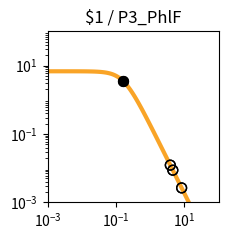

This figure's Python source: (Note: this script raises an exception after producing the figure.)
import matplotlib.pyplot as plt
import matplotlib.ticker as ticker
import numpy as np

fig, ax = plt.subplots(figsize=(2.5,2.5))

plt.xlim(1.000000e-03, 1.000000e+02)
plt.ylim(1.000000e-03, 1.000000e+02)

x = np.array([1.000000e-03,1.122018e-03,1.258925e-03,1.412538e-03,1.584893e-03,1.778279e-03,1.995262e-03,2.238721e-03,2.511886e-03,2.818383e-03,3.162278e-03,3.548134e-03,3.981072e-03,4.466836e-03,5.011872e-03,5.623413e-03,6.309573e-03,7.079458e-03,7.943282e-03,8.912509e-03,1.000000e-02,1.122018e-02,1.258925e-02,1.412538e-02,1.584893e-02,1.778279e-02,1.995262e-02,2.238721e-02,2.511886e-02,2.818383e-02,3.162278e-02,3.548134e-02,3.981072e-02,4.466836e-02,5.011872e-02,5.623413e-02,6.309573e-02,7.079458e-02,7.943282e-02,8.912509e-02,1.000000e-01,1.122018e-01,1.258925e-01,1.412538e-01,1.584893e-01,1.778279e-01,1.995262e-01,2.238721e-01,2.511886e-01,2.818383e-01,3.162278e-01,3.548134e-01,3.981072e-01,4.466836e-01,5.011872e-01,5.623413e-01,6.309573e-01,7.079458e-01,7.943282e-01,8.912509e-01,1.000000e+00,1.122018e+00,1.258925e+00,1.412538e+00,1.584893e+00,1.778279e+00,1.995262e+00,2.238721e+00,2.511886e+00,2.818383e+00,3.162278e+00,3.548134e+00,3.981072e+00,4.466836e+00,5.011872e+00,5.623413e+00,6.309573e+00,7.079458e+00,7.943282e+00,8.912509e+00,1.000000e+01,1.122018e+01,1.258925e+01,1.412538e+01,1.584893e+01,1.778279e+01,1.995262e+01,2.238721e+01,2.511886e+01,2.818383e+01,3.162278e+01,3.548134e+01,3.981072e+01,4.466836e+01,5.011872e+01,5.623413e+01,6.309573e+01,7.079458e+01,7.943282e+01,8.912509e+01,1.000000e+02,])
y = np.array([6.793769e+00,6.793708e+00,6.793632e+00,6.793537e+00,6.793416e+00,6.793264e+00,6.793072e+00,6.792831e+00,6.792526e+00,6.792143e+00,6.791659e+00,6.791050e+00,6.790283e+00,6.789315e+00,6.788097e+00,6.786561e+00,6.784627e+00,6.782191e+00,6.779123e+00,6.775260e+00,6.770398e+00,6.764279e+00,6.756583e+00,6.746908e+00,6.734754e+00,6.719497e+00,6.700365e+00,6.676407e+00,6.646453e+00,6.609081e+00,6.562573e+00,6.504879e+00,6.433593e+00,6.345940e+00,6.238810e+00,6.108831e+00,5.952525e+00,5.766560e+00,5.548098e+00,5.295258e+00,5.007628e+00,4.686765e+00,4.336552e+00,3.963289e+00,3.575410e+00,3.182809e+00,2.795870e+00,2.424391e+00,2.076633e+00,1.758681e+00,1.474197e+00,1.224541e+00,1.009143e+00,8.260148e-01,6.722568e-01,5.445086e-01,4.392943e-01,3.532611e-01,2.833258e-01,2.267482e-01,1.811542e-01,1.445265e-01,1.151755e-01,9.170305e-02,7.296195e-02,5.801777e-02,4.611348e-02,3.663846e-02,2.910190e-02,2.311031e-02,1.834895e-02,1.456644e-02,1.156234e-02,9.176956e-03,7.283160e-03,5.779843e-03,4.586616e-03,3.639594e-03,2.888025e-03,2.291602e-03,1.818316e-03,1.442758e-03,1.144755e-03,9.082964e-04,7.206752e-04,5.718065e-04,4.536873e-04,3.599670e-04,2.856060e-04,2.266059e-04,1.797936e-04,1.426516e-04,1.131823e-04,8.980074e-05,7.124938e-05,5.653040e-05,4.485210e-05,3.558634e-05,2.823474e-05,2.240187e-05,1.777397e-05,])
c = "#f9a427"

hi_x = np.array([1.570896e-01,1.570896e-01,])
hi_y = np.array([3.605597e+00,3.605597e+00,])
lo_x = np.array([8.290593e+00,3.867620e+00,4.580063e+00,8.290593e+00,3.867620e+00,4.580063e+00,])
lo_y = np.array([2.650081e-03,1.225293e-02,8.727218e-03,2.650081e-03,1.225293e-02,8.727218e-03,])

plt.loglog(x,y,lw=3,color=c)
plt.scatter(hi_x,hi_y,marker='o',s=50,color='black',zorder=10)
plt.scatter(lo_x,lo_y,marker='o',s=50,edgecolors='black',color='none',zorder=10)

plt.title("$1 / P3_PhlF")

ax.xaxis.set_major_locator(ticker.LogLocator(numticks=3))
ax.yaxis.set_major_locator(ticker.LogLocator(numticks=3))

ax.set_aspect('equal')
plt.tight_layout()

plt.savefig("/content/output/0xC5/response_plot_$1_P3_PhlF.png", bbox_inches='tight')
